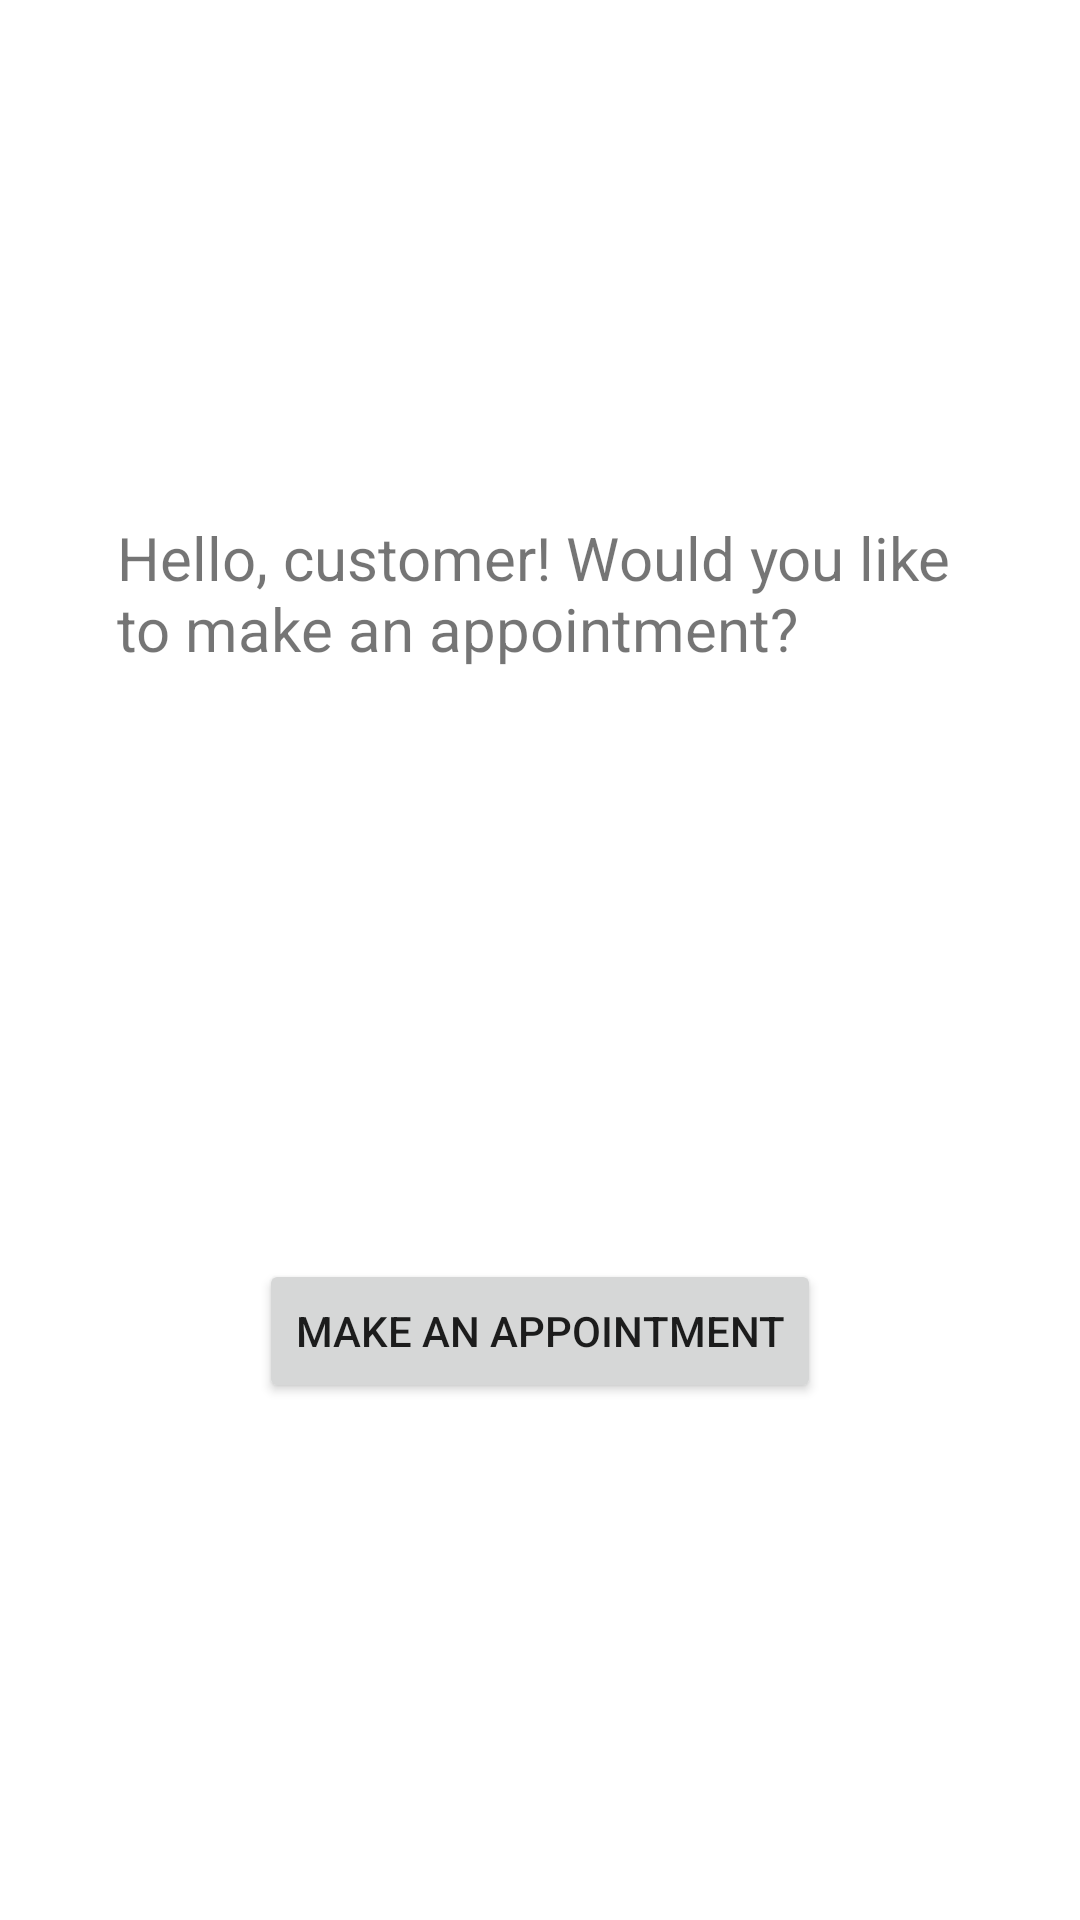

Layout XML and referenced resources for this Android screen:
<!-- AndroidManifest.xml: application theme Theme.BeautySaloon -->
<!-- res/layout/fragment_second.xml -->
<?xml version="1.0" encoding="utf-8"?>
<androidx.constraintlayout.widget.ConstraintLayout xmlns:android="http://schemas.android.com/apk/res/android"
    xmlns:app="http://schemas.android.com/apk/res-auto"
    xmlns:tools="http://schemas.android.com/tools"
    android:layout_width="match_parent"
    android:layout_height="match_parent"
    tools:context=".SecondFragment">

    <TextView
        android:id="@+id/textview_second"
        android:layout_width="282dp"
        android:layout_height="75dp"
        android:text="Hello, customer! Would you like to make an appointment?"
        android:textSize="20sp"
        app:layout_constraintBottom_toTopOf="@id/btn_CreateAppointment"
        app:layout_constraintEnd_toEndOf="parent"
        app:layout_constraintStart_toStartOf="parent"
        app:layout_constraintTop_toTopOf="parent"
        tools:text="Hello, customer! Would you like to make an appointment?" />

    <Button
        android:id="@+id/btn_CreateAppointment"
        android:layout_width="wrap_content"
        android:layout_height="wrap_content"
        android:text="Make an Appointment"
        app:layout_constraintBottom_toBottomOf="parent"
        app:layout_constraintEnd_toEndOf="parent"
        app:layout_constraintStart_toStartOf="parent"
        app:layout_constraintTop_toBottomOf="@id/textview_second"
        tools:text="Make an Appointment" />
</androidx.constraintlayout.widget.ConstraintLayout>
<!-- resources referenced by this layout -->
<resources>
  <style name="Theme.BeautySaloon" parent="Theme.MaterialComponents.DayNight.DarkActionBar">
          
          <item name="colorPrimary">#f5bc16</item>
          <item name="colorPrimaryVariant">#FF9c7502</item>
          <item name="colorOnPrimary">@color/white</item>
          
          <item name="colorSecondary">@color/teal_200</item>
          <item name="colorSecondaryVariant">@color/teal_700</item>
          <item name="colorOnSecondary">@color/black</item>
          
          <item name="android:statusBarColor" tools:targetApi="l">?attr/colorPrimaryVariant</item>
          
      </style>
  <!-- not gathered from this repository: default colours our renderer supplied (Android Studio template values) -->
  <color name="teal_200">#FF03DAC5</color>
  <color name="teal_700">#FF018786</color>
  <color name="black">#FF000000</color>
  <color name="white">#FFFFFFFF</color>
</resources>
